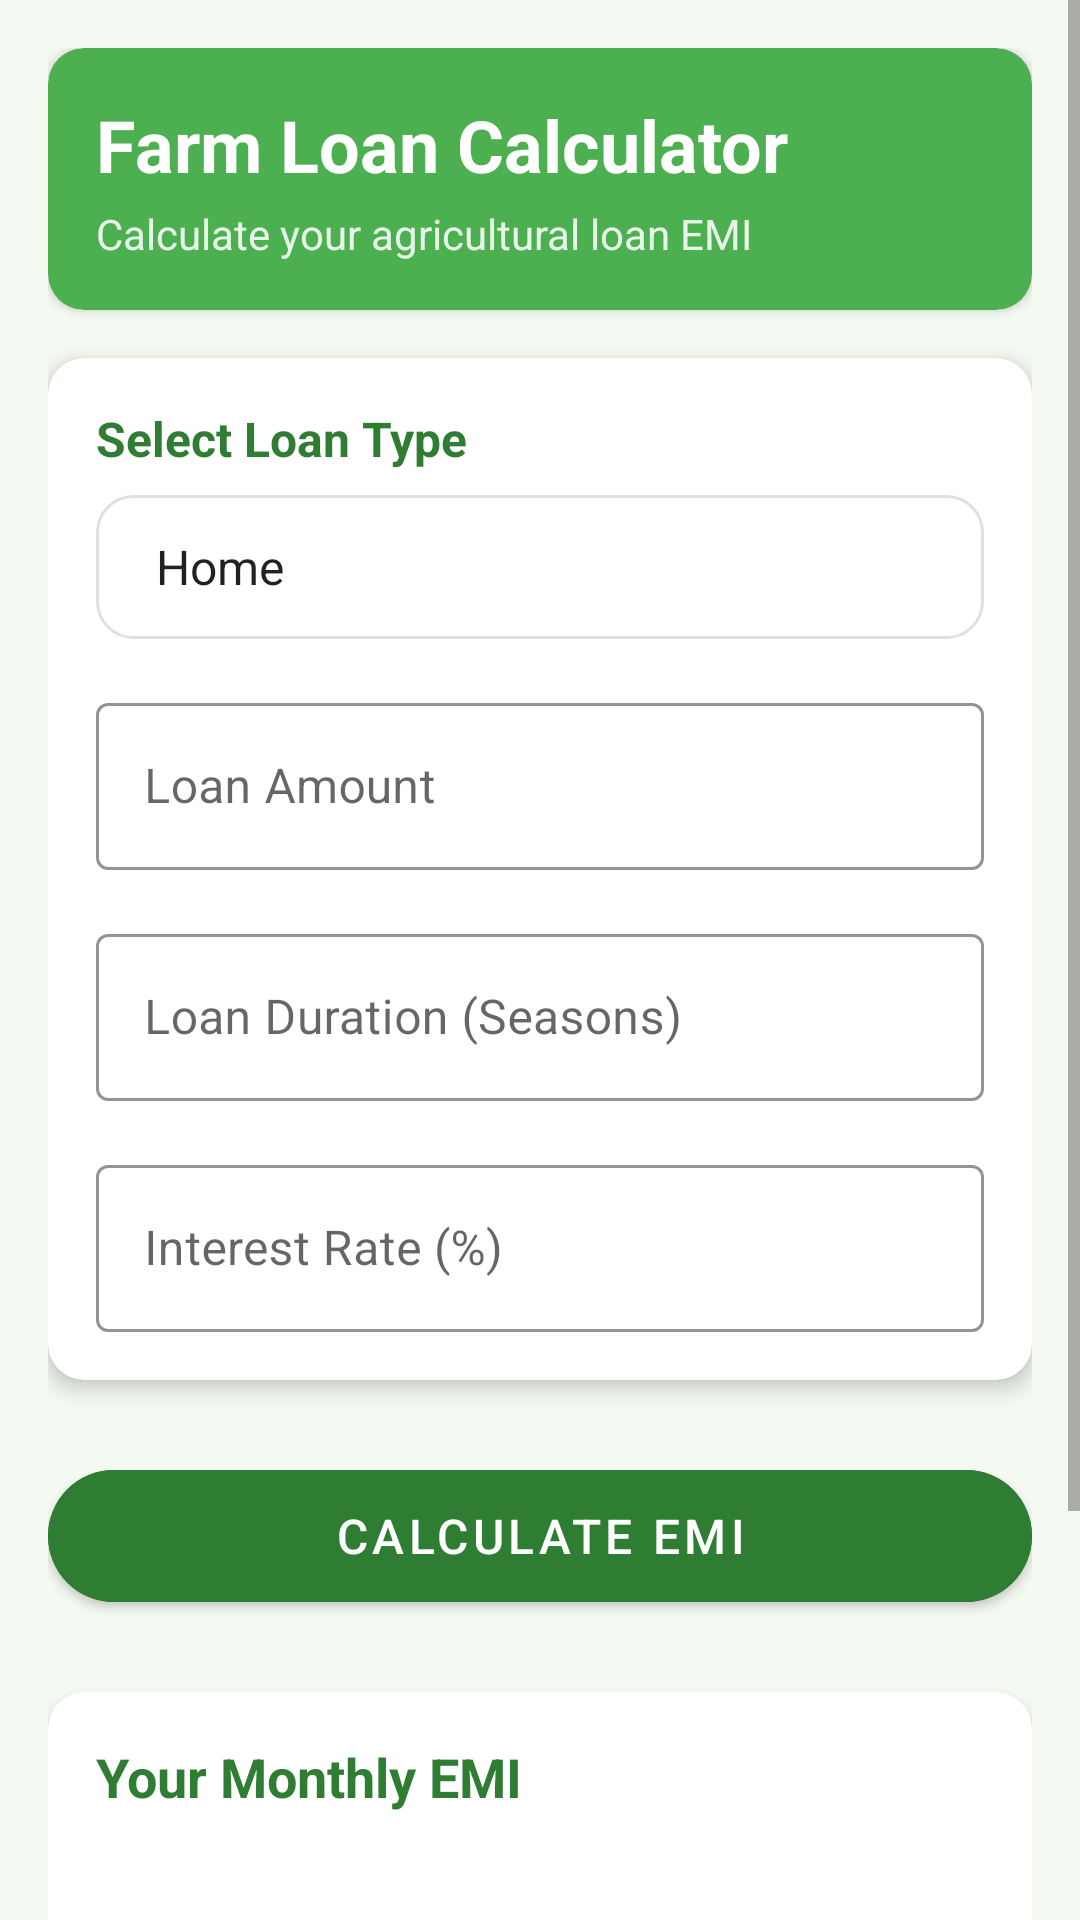

Produce the Android XML layout that renders to this screen, including the resource entries it uses.
<!-- AndroidManifest.xml: application theme AppTheme -->
<!-- res/layout/fragment_loan_calculator.xml -->
<?xml version="1.0" encoding="utf-8"?>
<ScrollView xmlns:android="http://schemas.android.com/apk/res/android"
    xmlns:app="http://schemas.android.com/apk/res-auto"
    android:layout_width="match_parent"
    android:layout_height="match_parent"
    android:background="#F4F9F1">  

    <androidx.constraintlayout.widget.ConstraintLayout
        android:layout_width="match_parent"
        android:layout_height="wrap_content"
        android:padding="16dp">

        <androidx.cardview.widget.CardView
            android:id="@+id/headerCard"
            android:layout_width="match_parent"
            android:layout_height="wrap_content"
            android:elevation="4dp"
            app:cardBackgroundColor="#4CAF50"
            app:cardCornerRadius="12dp"
            app:layout_constraintTop_toTopOf="parent">

            <LinearLayout
                android:layout_width="match_parent"
                android:layout_height="wrap_content"
                android:orientation="vertical"
                android:padding="16dp">

                <TextView
                    android:id="@+id/titleText"
                    android:layout_width="wrap_content"
                    android:layout_height="wrap_content"
                    android:text="Farm Loan Calculator"
                    android:textColor="#FFFFFF"
                    android:textSize="24sp"
                    android:textStyle="bold" />

                <TextView
                    android:layout_width="wrap_content"
                    android:layout_height="wrap_content"
                    android:layout_marginTop="4dp"
                    android:text="Calculate your agricultural loan EMI"
                    android:textColor="#E8F5E9" />
            </LinearLayout>
        </androidx.cardview.widget.CardView>

        <androidx.cardview.widget.CardView
            android:id="@+id/loanDetailsCard"
            android:layout_width="match_parent"
            android:layout_height="wrap_content"
            android:layout_marginTop="16dp"
            app:cardCornerRadius="12dp"
            app:cardElevation="4dp"
            app:layout_constraintTop_toBottomOf="@id/headerCard">

            <LinearLayout
                android:layout_width="match_parent"
                android:layout_height="wrap_content"
                android:orientation="vertical"
                android:padding="16dp">

                <TextView
                    android:layout_width="wrap_content"
                    android:layout_height="wrap_content"
                    android:text="Select Loan Type"
                    android:textColor="#2E7D32"
                    android:textSize="16sp"
                    android:textStyle="bold" />

                <Spinner
                    android:id="@+id/loanTypeSpinner"
                    android:layout_width="match_parent"
                    android:layout_height="48dp"
                    android:layout_marginTop="8dp"
                    android:background="@drawable/spinner_background"
                    android:entries="@array/loan_type_array"
                    android:paddingStart="12dp"
                    android:paddingEnd="12dp" />

                <com.google.android.material.textfield.TextInputLayout
                    android:id="@+id/loanAmountLayout"
                    style="@style/Widget.MaterialComponents.TextInputLayout.OutlinedBox"
                    android:layout_width="match_parent"
                    android:layout_height="wrap_content"
                    android:layout_marginTop="16dp"
                    android:hint="Loan Amount"
                    app:boxStrokeColor="#2E7D32"
                    app:hintTextColor="#2E7D32">

                    <com.google.android.material.textfield.TextInputEditText
                        android:id="@+id/loanAmountInput"
                        android:layout_width="match_parent"
                        android:layout_height="wrap_content"
                        android:inputType="numberDecimal" />
                </com.google.android.material.textfield.TextInputLayout>

                <com.google.android.material.textfield.TextInputLayout
                    android:id="@+id/loanTenureLayout"
                    style="@style/Widget.MaterialComponents.TextInputLayout.OutlinedBox"
                    android:layout_width="match_parent"
                    android:layout_height="wrap_content"
                    android:layout_marginTop="16dp"
                    android:hint="Loan Duration (Seasons)"
                    app:boxStrokeColor="#2E7D32"
                    app:hintTextColor="#2E7D32">

                    <com.google.android.material.textfield.TextInputEditText
                        android:id="@+id/loanTenureInput"
                        android:layout_width="match_parent"
                        android:layout_height="wrap_content"
                        android:inputType="number" />
                </com.google.android.material.textfield.TextInputLayout>

                <com.google.android.material.textfield.TextInputLayout
                    android:id="@+id/interestRateLayout"
                    style="@style/Widget.MaterialComponents.TextInputLayout.OutlinedBox"
                    android:layout_width="match_parent"
                    android:layout_height="wrap_content"
                    android:layout_marginTop="16dp"
                    android:hint="Interest Rate (%)"
                    app:boxStrokeColor="#2E7D32"
                    app:hintTextColor="#2E7D32">

                    <com.google.android.material.textfield.TextInputEditText
                        android:id="@+id/interestRateInput"
                        android:layout_width="match_parent"
                        android:layout_height="wrap_content"
                        android:inputType="numberDecimal" />
                </com.google.android.material.textfield.TextInputLayout>
            </LinearLayout>
        </androidx.cardview.widget.CardView>

        <com.google.android.material.button.MaterialButton
            android:id="@+id/calculateEmiButton"
            android:layout_width="match_parent"
            android:layout_height="56dp"
            android:layout_marginTop="24dp"
            android:backgroundTint="#2E7D32"
            android:text="Calculate EMI"
            android:textColor="#FFFFFF"
            android:textSize="16sp"
            app:cornerRadius="28dp"
            app:layout_constraintTop_toBottomOf="@id/loanDetailsCard" />

        <androidx.cardview.widget.CardView
            android:id="@+id/resultCard"
            android:layout_width="match_parent"
            android:layout_height="wrap_content"
            android:layout_marginTop="24dp"
            app:cardCornerRadius="12dp"
            app:cardElevation="4dp"
            app:layout_constraintTop_toBottomOf="@id/calculateEmiButton">

            <LinearLayout
                android:layout_width="match_parent"
                android:layout_height="wrap_content"
                android:orientation="vertical"
                android:padding="16dp">

                <TextView
                    android:layout_width="wrap_content"
                    android:layout_height="wrap_content"
                    android:text="Your Monthly EMI"
                    android:textColor="#2E7D32"
                    android:textSize="18sp"
                    android:textStyle="bold" />

                <TextView
                    android:id="@+id/emiResultText"
                    android:layout_width="wrap_content"
                    android:layout_height="wrap_content"
                    android:layout_marginTop="8dp"
                    android:textColor="#1B5E20"
                    android:textSize="24sp"
                    android:textStyle="bold" />

                <com.google.android.material.progressindicator.CircularProgressIndicator
                    android:id="@+id/circularProgress"
                    android:layout_width="wrap_content"
                    android:layout_height="wrap_content"
                    android:layout_gravity="center"
                    android:layout_marginTop="16dp"
                    app:indicatorColor="#4CAF50"
                    app:indicatorSize="64dp"
                    app:trackColor="#E8F5E9"
                    app:trackThickness="8dp" />

                <TextView
                    android:id="@+id/amortizationTitle"
                    android:layout_width="wrap_content"
                    android:layout_height="wrap_content"
                    android:layout_marginTop="24dp"
                    android:text="@string/your_amortization_details"
                    android:textColor="#000000"
                    android:textSize="18sp"
                    android:textStyle="bold"
                    app:layout_constraintStart_toStartOf="parent" />
            </LinearLayout>
        </androidx.cardview.widget.CardView>

    </androidx.constraintlayout.widget.ConstraintLayout>
</ScrollView>
<!-- resources referenced by this layout -->
<resources>
  <string-array name="loan_type_array">
          <item>Home</item>
          <item>Personal</item>
          <item>Car</item>
      </string-array>
  <!-- drawable spinner_background (drawable) -->
  <shape xmlns:android="http://schemas.android.com/apk/res/android">
      <solid android:color="#FFFFFF" />
      <corners android:radius="12dp" />
      <stroke
          android:width="1dp"
          android:color="#E0E0E0" /> 
      <padding
          android:left="12dp"
          android:top="12dp"
          android:right="12dp"
          android:bottom="12dp"/>
  </shape>
  <string name="your_amortization_details" translatable="false">Your Amortization Details</string>
  <style name="AppTheme" parent="Theme.MaterialComponents.DayNight.NoActionBar">
          
          <item name="colorPrimary">@color/colorPrimary</item>
          <item name="colorPrimaryVariant">@color/colorPrimary</item>
          <item name="colorOnPrimary">@color/white</item>
          
          <item name="colorSecondary">@color/teal_200</item>
          <item name="colorSecondaryVariant">@color/teal_700</item>
          <item name="colorOnSecondary">@color/black</item> 
      </style>
  <color name="colorPrimary">#2E7D32</color>
  <color name="white">#FFFFFF</color>
  <color name="teal_200">#FF03DAC5</color>
  <color name="teal_700">#FF018786</color>
  <color name="black">#FF000000</color>
</resources>
